Image classification data set "Tomato_Dataset" (DyArdh/Tomato_Dataset on GitHub). Class labels (6): tomato early blight, tomato leaf mold, tomato spider mites two spotted spider mite, tomato target spot, tomato mosaic virus, tomato healthy.

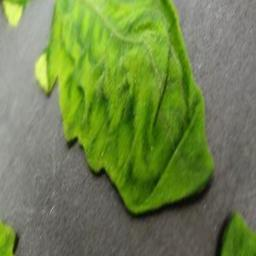
Label: tomato leaf mold

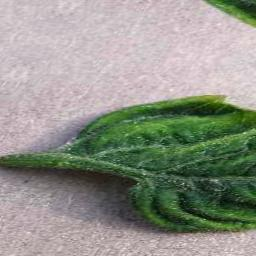
Label: tomato mosaic virus

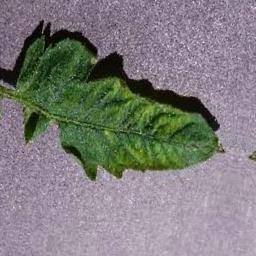
Label: tomato spider mites two spotted spider mite

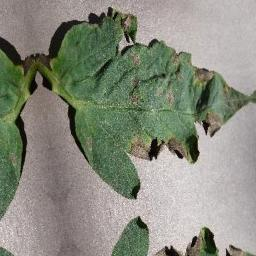
Label: tomato target spot

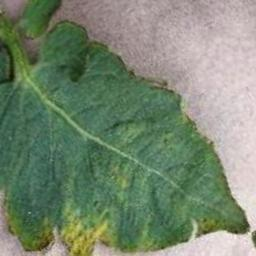
Label: tomato early blight

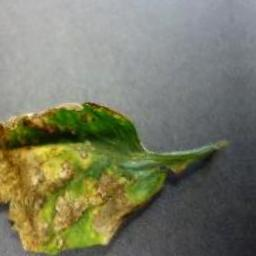
Label: tomato healthy
